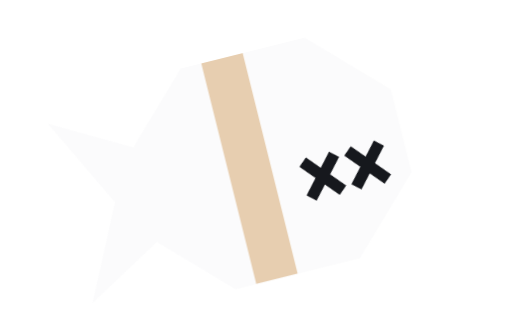
t = 0.00 s
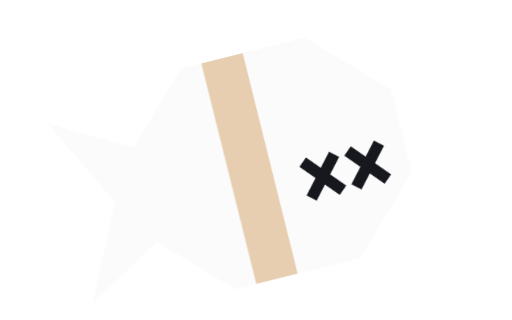
t = 0.13 s
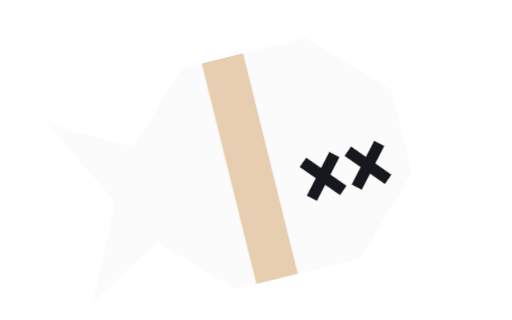
t = 0.38 s
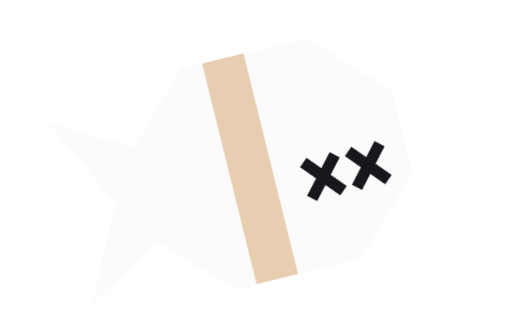
t = 0.50 s
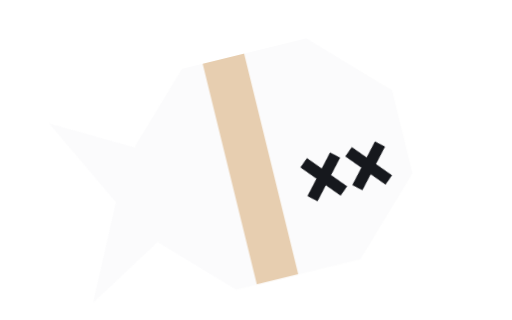
t = 0.63 s
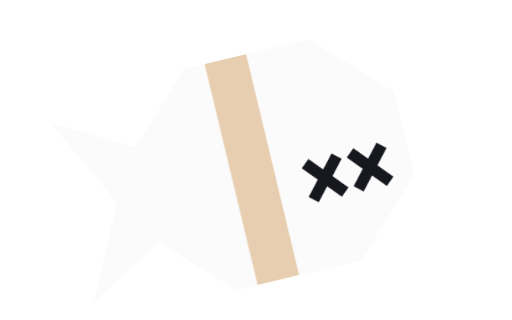
t = 0.88 s

The animated SVG that drew these frames (rendered in a browser with its animation timeline set to each time). Animation: 2 CSS @keyframes rules; one cycle of 1.00 s, repeats indefinitely.

<svg xmlns="http://www.w3.org/2000/svg" viewBox="-4 -6 144 90" role="img" aria-label="Dead clownfish" class="fish fish--dead">
  <title>Dead clownfish</title>
  <style>
    .fish { overflow: visible; }
    .fish .mover, .fish .bodyg, .fish .tail, .fish .look, .fish .q, .fish .z1, .fish .z2, .fish .tear { transform-box: view-box; }
    .fish .bodyg { transform-origin: 72px 40px; }
    .fish .tail { transform-origin: 60px 40px; }
    .fish--dead .bodyg { transform: rotate(-14deg); }
    @media (prefers-reduced-motion: no-preference) {
      .fish--dead .mover { animation-name: fish-dead-mover; animation-duration: calc(var(--duration-wipe, 1000ms) * 5); animation-timing-function: var(--ease-draw, cubic-bezier(.65,0,.35,1)); animation-iteration-count: infinite; animation-fill-mode: both; }
      .fish--dead .bodyg { animation-name: fish-dead-bodyg; animation-duration: calc(var(--duration-wipe, 1000ms) * 5); animation-timing-function: var(--ease-draw, cubic-bezier(.65,0,.35,1)); animation-iteration-count: infinite; animation-fill-mode: both; }
    }
    @keyframes fish-dead-mover { 0% { transform: translate(0px, 0px); } 50% { transform: translate(4px, 2px); } 100% { transform: translate(0px, 0px); } }
    @keyframes fish-dead-bodyg { 0% { transform: rotate(-14deg); } 50% { transform: rotate(-11deg); } 100% { transform: rotate(-14deg); } }
  </style>
  <defs><clipPath id="fish-clip"><path d="M54 8 H90 L110 28 V52 L90 72 H54 L36 54 V26 Z"/><path d="M60 40 L14 14 L27 40 L14 66 Z"/></clipPath></defs>
  <g class="mover">
    <g class="bodyg" transform="rotate(-14 72 40)"><g class="flip" transform="translate(0 80) scale(1 -1)"><path class="tail" fill="#FBFBFC" d="M60 40 L14 14 L27 40 L14 66 Z"/><path class="body" fill="#FBFBFC" d="M54 8 H90 L110 28 V52 L90 72 H54 L36 54 V26 Z"/><rect class="band" x="60" y="8" width="12" height="64" fill="#E7CEB0" clip-path="url(#fish-clip)"/></g><path d="M82 43 L89 51 M89 43 L82 51 M95 43 L102 51 M102 43 L95 51" fill="none" stroke="#16181D" stroke-width="3.2" stroke-linecap="square"/></g>
  </g>
</svg>
